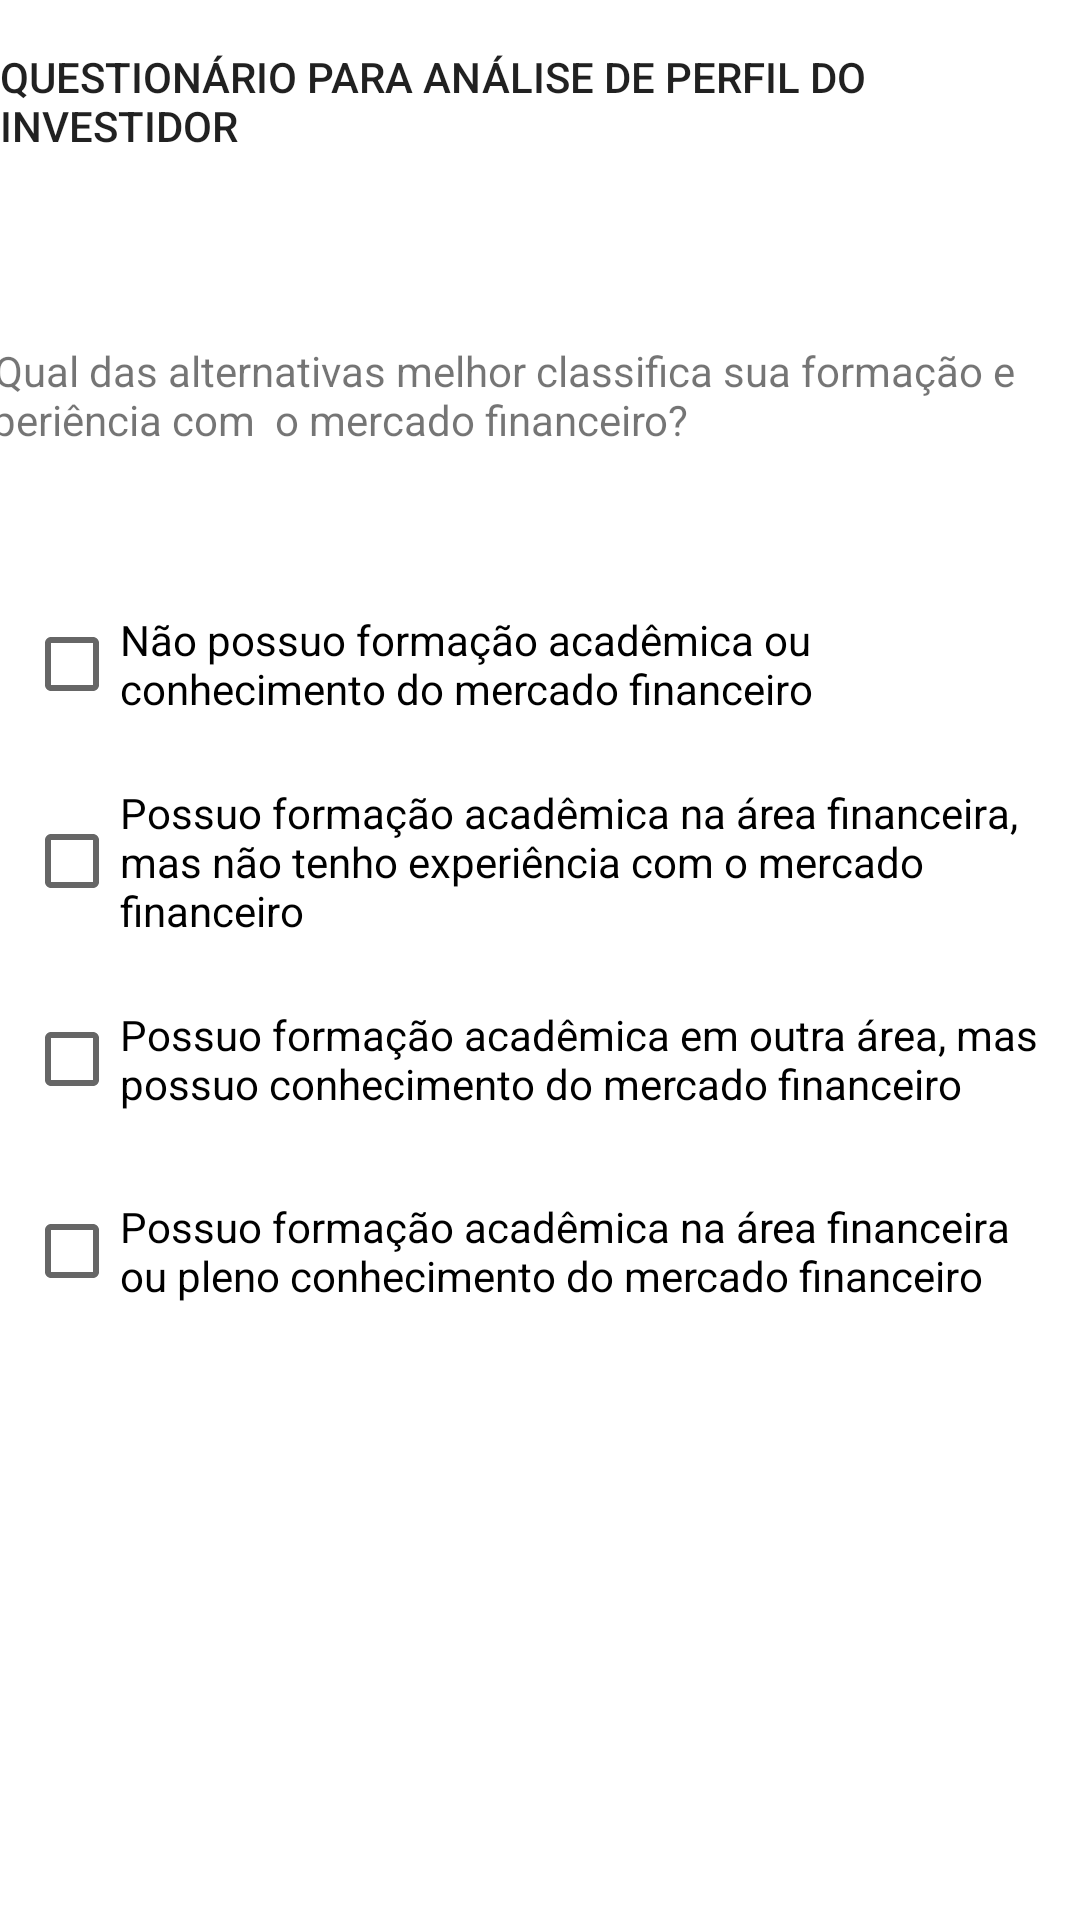

This screen was rendered from an Android layout file. Write that file and the resources it references.
<!-- AndroidManifest.xml: application theme Theme.Perfil_Investidor -->
<!-- res/layout/fragment_question3.xml -->
<?xml version="1.0" encoding="utf-8"?>
<androidx.constraintlayout.widget.ConstraintLayout xmlns:android="http://schemas.android.com/apk/res/android"
    xmlns:app="http://schemas.android.com/apk/res-auto"
    xmlns:tools="http://schemas.android.com/tools"
    android:layout_width="match_parent"
    android:layout_height="match_parent"
    tools:context=".Fragments.Question3.Question3">


    <TextView
        android:id="@+id/textView5"
        android:layout_width="wrap_content"
        android:layout_height="wrap_content"
        android:layout_marginTop="16dp"
        android:text="QUESTIONÁRIO PARA ANÁLISE DE PERFIL DO INVESTIDOR"
        android:textAppearance="@style/TextAppearance.AppCompat.Body2"
        android:textSize="14sp"
        app:layout_constraintEnd_toEndOf="parent"
        app:layout_constraintHorizontal_bias="0.5"
        app:layout_constraintStart_toStartOf="parent"
        app:layout_constraintTop_toTopOf="parent" />

    <TextView
        android:id="@+id/textView4"
        android:layout_width="395dp"
        android:layout_height="wrap_content"
        android:layout_marginBottom="32dp"
        android:text="3. Qual das alternativas melhor classifica sua formação e experiência com  o mercado financeiro?"
        app:layout_constraintBottom_toTopOf="@+id/checkBoxA2"
        app:layout_constraintEnd_toEndOf="parent"
        app:layout_constraintHorizontal_bias="0.5"
        app:layout_constraintStart_toStartOf="parent"
        app:layout_constraintTop_toBottomOf="@+id/textView5"
        app:layout_constraintVertical_bias="0.24000001"
        app:layout_constraintVertical_chainStyle="packed" />

    <CheckBox
        android:id="@+id/checkBoxA2"
        android:layout_width="0dp"
        android:layout_height="wrap_content"
        android:layout_marginStart="8dp"
        android:layout_marginTop="16dp"
        android:layout_marginEnd="8dp"
        android:text="Não possuo formação acadêmica ou conhecimento do mercado financeiro"
        app:layout_constraintBottom_toTopOf="@+id/checkBoxB2"
        app:layout_constraintEnd_toEndOf="parent"
        app:layout_constraintStart_toStartOf="parent"
        app:layout_constraintTop_toBottomOf="@+id/textView4" />

    <CheckBox
        android:id="@+id/checkBoxB2"
        android:layout_width="0dp"
        android:layout_height="wrap_content"
        android:layout_marginStart="8dp"
        android:layout_marginTop="16dp"
        android:layout_marginEnd="8dp"
        android:text="Possuo formação acadêmica na área financeira, mas não tenho experiência com o mercado financeiro"
        app:layout_constraintBottom_toTopOf="@+id/checkBoxC2"
        app:layout_constraintEnd_toEndOf="parent"
        app:layout_constraintStart_toStartOf="parent"
        app:layout_constraintTop_toBottomOf="@+id/checkBoxA2" />

    <CheckBox
        android:id="@+id/checkBoxD2"
        android:layout_width="0dp"
        android:layout_height="wrap_content"
        android:layout_marginStart="8dp"
        android:layout_marginTop="16dp"
        android:layout_marginEnd="8dp"
        android:text="Possuo formação acadêmica na área financeira ou pleno conhecimento do mercado financeiro"
        app:layout_constraintBottom_toBottomOf="parent"
        app:layout_constraintEnd_toEndOf="parent"
        app:layout_constraintStart_toStartOf="parent"
        app:layout_constraintTop_toBottomOf="@+id/checkBoxC2" />

    <CheckBox
        android:id="@+id/checkBoxC2"
        android:layout_width="0dp"
        android:layout_height="wrap_content"
        android:layout_marginStart="8dp"
        android:layout_marginTop="16dp"
        android:layout_marginEnd="8dp"
        android:text="Possuo formação acadêmica em outra área, mas possuo conhecimento do mercado financeiro"
        app:layout_constraintBottom_toTopOf="@+id/checkBoxD2"
        app:layout_constraintEnd_toEndOf="parent"
        app:layout_constraintStart_toStartOf="parent"
        app:layout_constraintTop_toBottomOf="@+id/checkBoxB2" />

</androidx.constraintlayout.widget.ConstraintLayout>
<!-- resources referenced by this layout -->
<resources>
  <style name="Theme.Perfil_Investidor" parent="Theme.MaterialComponents.DayNight.DarkActionBar">
          
          <item name="colorPrimary">@color/purple_500</item>
          <item name="colorPrimaryVariant">@color/purple_700</item>
          <item name="colorOnPrimary">@color/white</item>
          
          <item name="colorSecondary">@color/teal_200</item>
          <item name="colorSecondaryVariant">@color/teal_700</item>
          <item name="colorOnSecondary">@color/black</item>
          
          <item name="android:statusBarColor" tools:targetApi="l">?attr/colorPrimaryVariant</item>
          
      </style>
  <!-- not gathered from this repository: default colours our renderer supplied (Android Studio template values) -->
  <color name="purple_500">#FF6200EE</color>
  <color name="purple_700">#FF3700B3</color>
  <color name="teal_200">#FF03DAC5</color>
  <color name="teal_700">#FF018786</color>
  <color name="black">#FF000000</color>
  <color name="white">#FFFFFFFF</color>
</resources>
